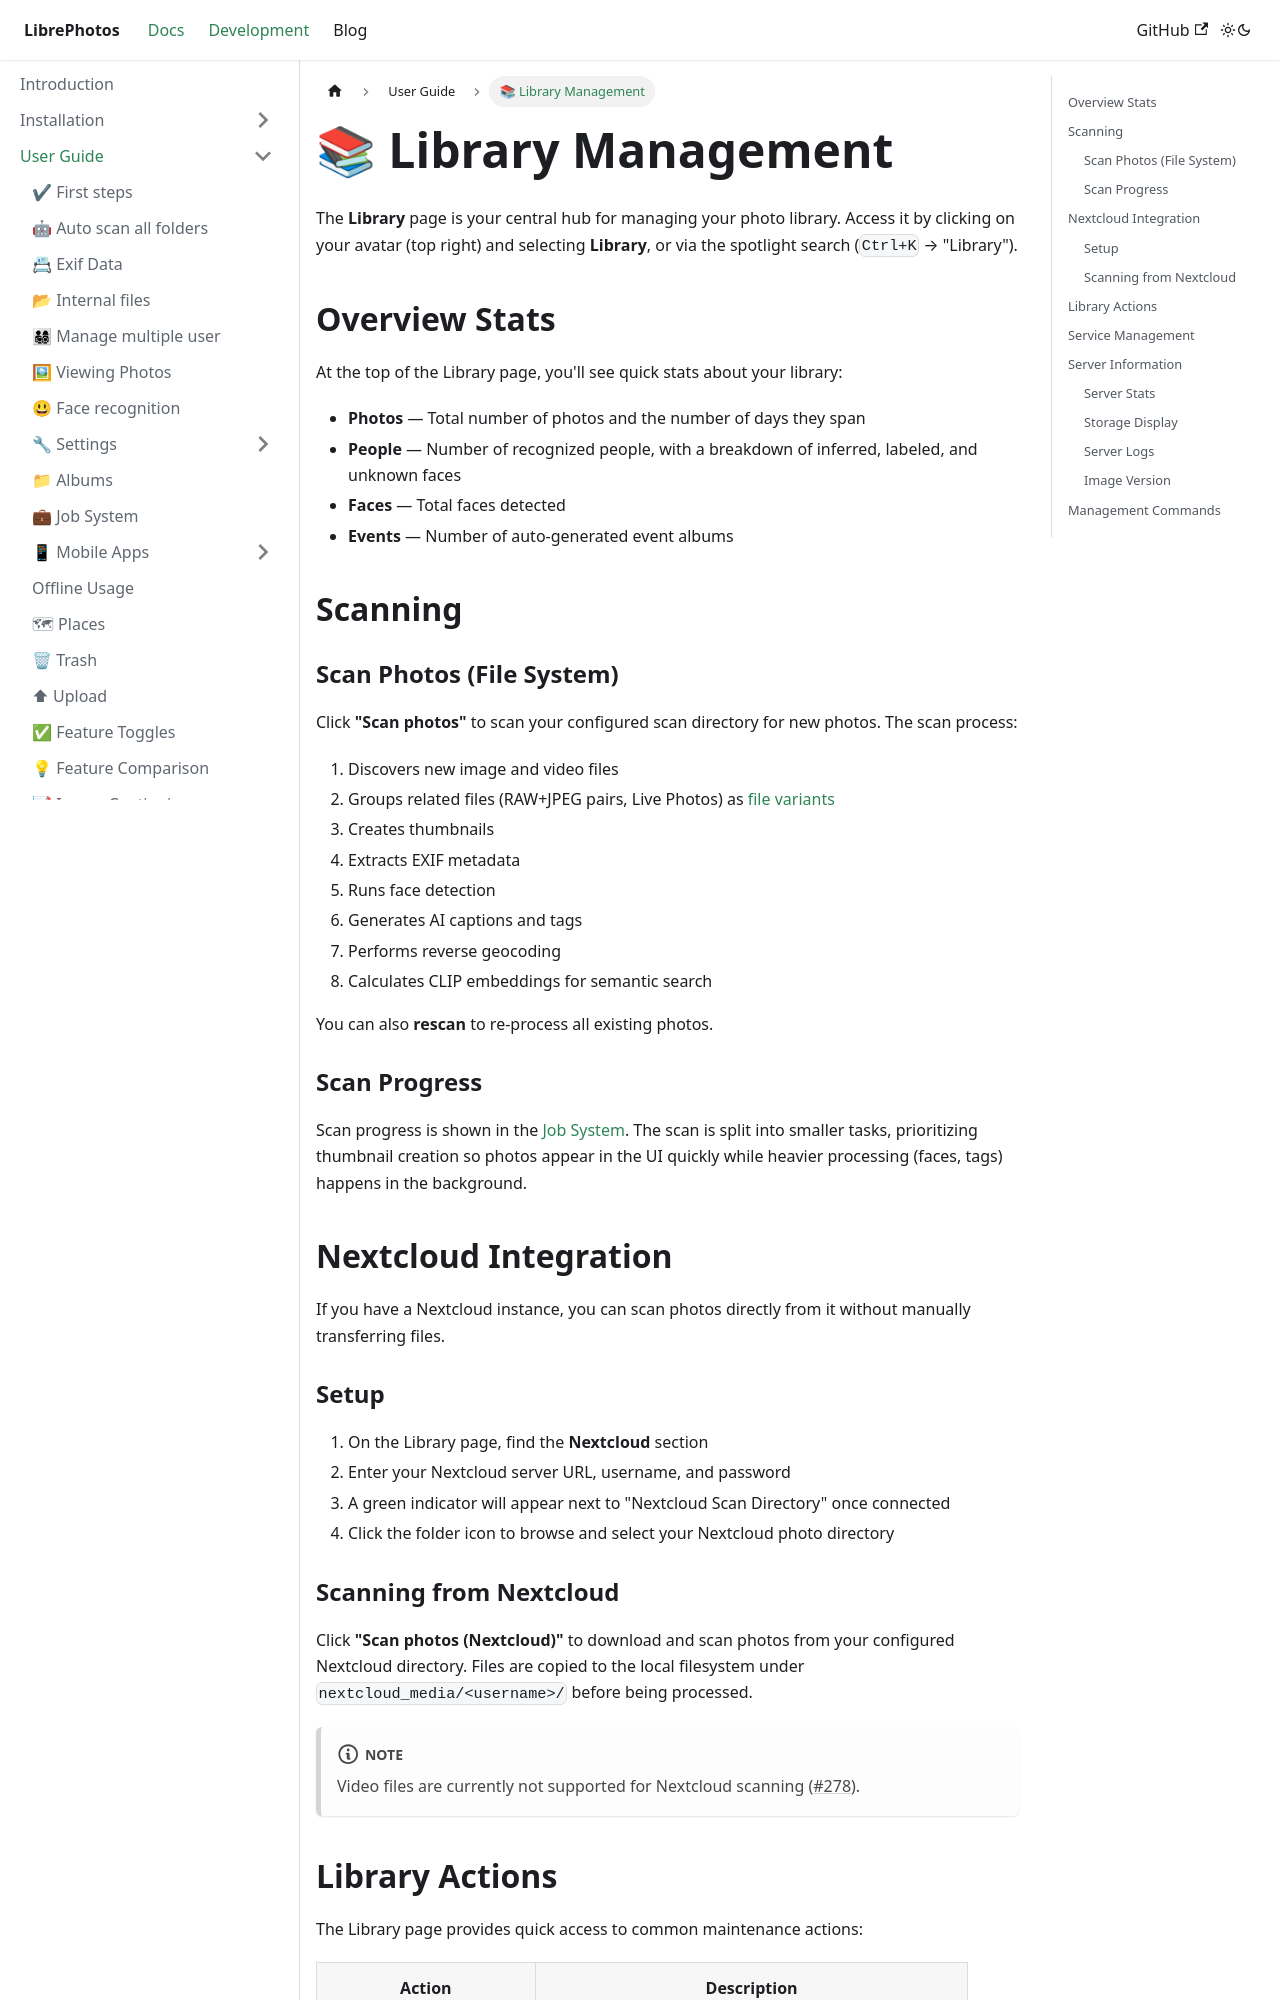

repository: LibrePhotos/librephotos.docs · page: docs/user-guide/library/index.html · generator: docusaurus

---
title: "📚 Library Management"
excerpt: "Scanning, Nextcloud integration, services, and server management"
sidebar_position: 12
---

The **Library** page is your central hub for managing your photo library. Access it by clicking on your avatar (top right) and selecting **Library**, or via the spotlight search (`Ctrl+K` → "Library").

## Overview Stats

At the top of the Library page, you'll see quick stats about your library:

- **Photos** — Total number of photos and the number of days they span
- **People** — Number of recognized people, with a breakdown of inferred, labeled, and unknown faces
- **Faces** — Total faces detected
- **Events** — Number of auto-generated event albums

## Scanning

### Scan Photos (File System)

Click **"Scan photos"** to scan your configured scan directory for new photos. The scan process:

1. Discovers new image and video files
2. Groups related files (RAW+JPEG pairs, Live Photos) as [file variants](./stacks-and-file-variants.md)
3. Creates thumbnails
4. Extracts EXIF metadata
5. Runs face detection
6. Generates AI captions and tags
7. Performs reverse geocoding
8. Calculates CLIP embeddings for semantic search

You can also **rescan** to re-process all existing photos.

### Scan Progress

Scan progress is shown in the [Job System](./job-system.md). The scan is split into smaller tasks, prioritizing thumbnail creation so photos appear in the UI quickly while heavier processing (faces, tags) happens in the background.

## Nextcloud Integration

If you have a Nextcloud instance, you can scan photos directly from it without manually transferring files.

### Setup

1. On the Library page, find the **Nextcloud** section
2. Enter your Nextcloud server URL, username, and password
3. A green indicator will appear next to "Nextcloud Scan Directory" once connected
4. Click the folder icon to browse and select your Nextcloud photo directory
